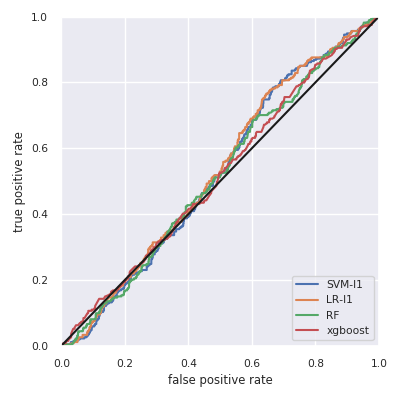

Source data for this figure (header and first rows):
, skl-SVM-l1, skl-LR-l1, skl-RF, xgboost
Accuracy, 0.802, 0.802, 0.802, 0.802
F1w, 0.715, 0.715, 0.715, 0.715
AUC, 0.524, 0.532, 0.515, 0.517
